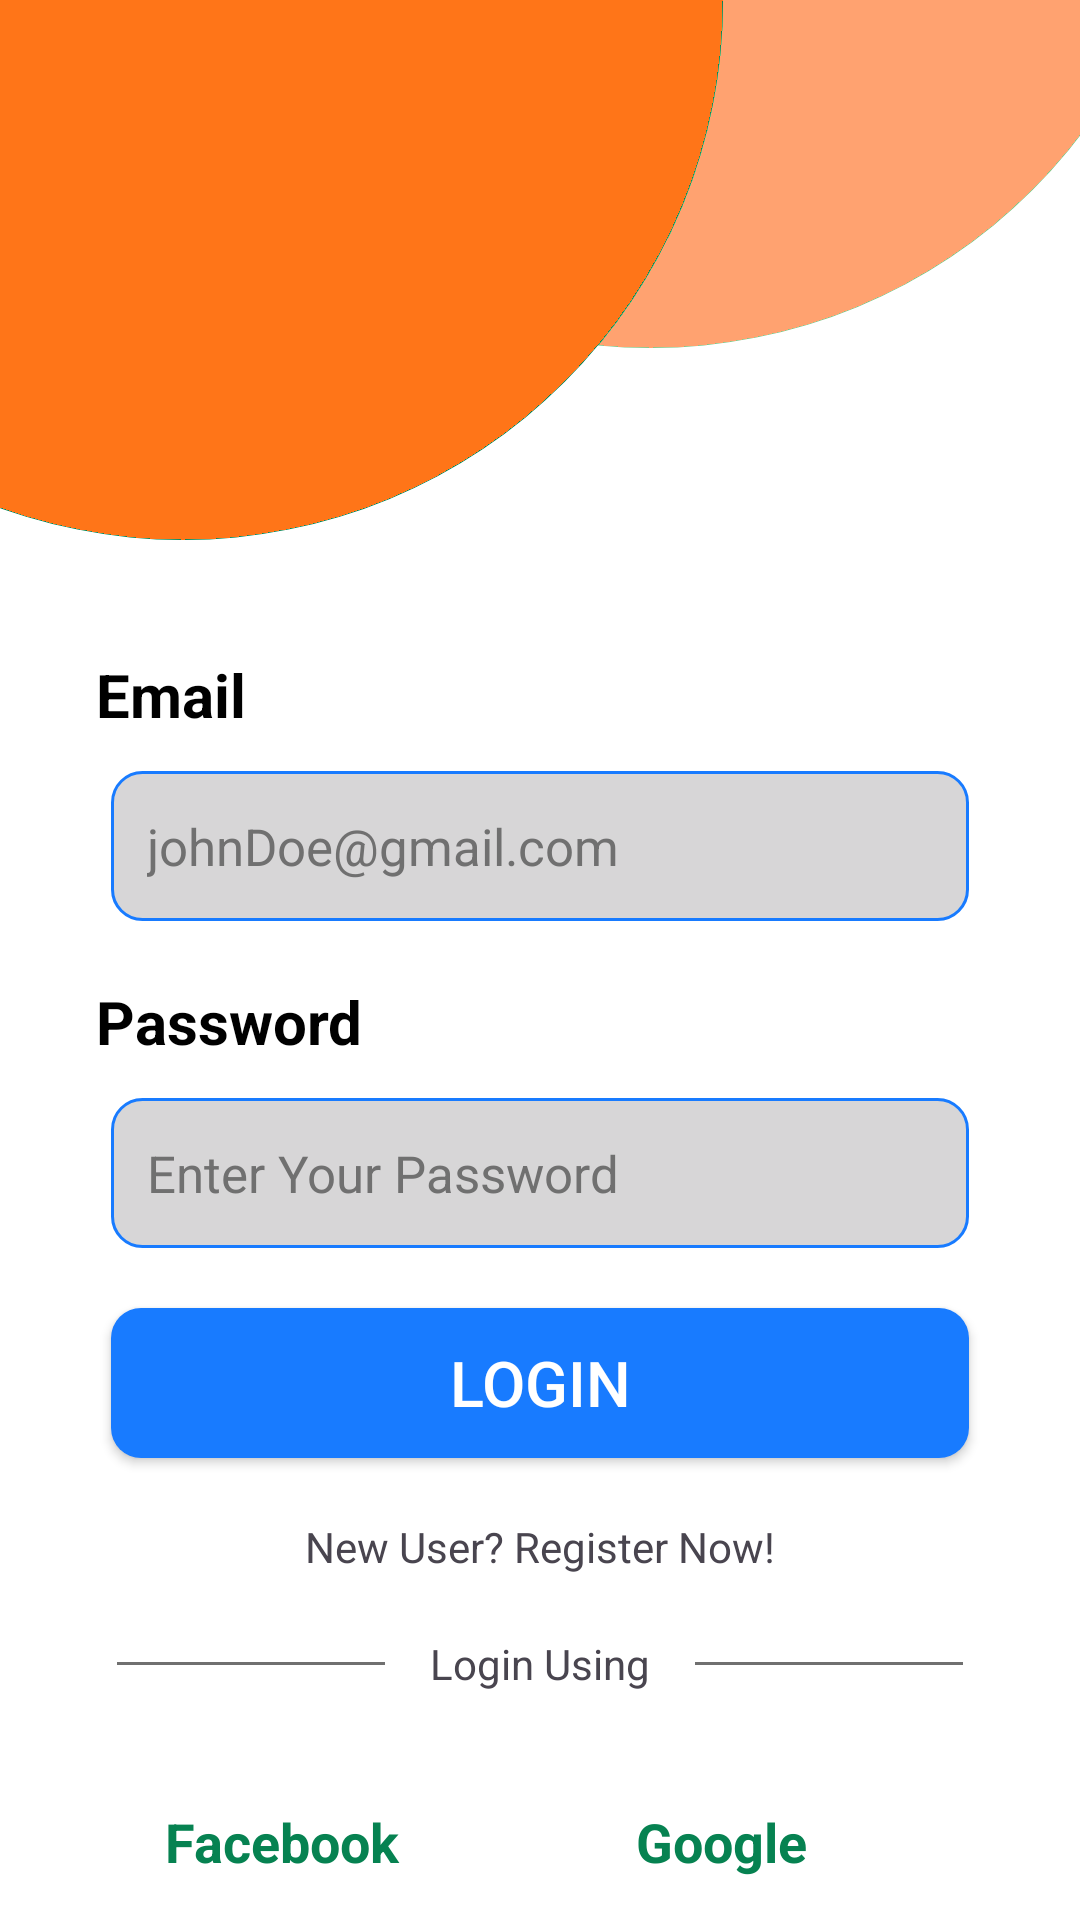

Here is an Android app screen rendered from its layout file. Give the layout XML and the strings, colors and styles it references.
<!-- AndroidManifest.xml: application theme Theme.SanskritiSafar -->
<!-- res/layout/activity_login.xml -->
<?xml version="1.0" encoding="utf-8"?>
<androidx.constraintlayout.widget.ConstraintLayout xmlns:android="http://schemas.android.com/apk/res/android"
    xmlns:app="http://schemas.android.com/apk/res-auto"
    android:layout_width="match_parent"
    android:layout_height="match_parent"
    android:background="@color/white"
    android:id="@+id/login_layout">


    <ImageView
        android:id="@+id/top_orange_pic"
        android:layout_width="wrap_content"
        android:layout_height="wrap_content"
        android:scaleType="centerCrop"
        app:layout_constraintEnd_toEndOf="parent"
        app:layout_constraintStart_toStartOf="parent"
        app:layout_constraintTop_toTopOf="parent"
        app:srcCompat="@drawable/top_background" />

    <LinearLayout
        android:layout_width="match_parent"
        android:layout_height="wrap_content"
        android:orientation="vertical"
        android:padding="32dp"
        app:layout_constraintBottom_toBottomOf="parent"
        app:layout_constraintStart_toStartOf="parent"
        app:layout_constraintTop_toBottomOf="@+id/top_orange_pic">

        <TextView
            android:id="@+id/email_text"
            android:layout_width="match_parent"
            android:layout_height="wrap_content"
            android:text="@string/email_text"
            android:textColor="@color/black"
            android:textSize="20sp"
            android:textStyle="bold" />

        <EditText
            android:id="@+id/editTextEmail"
            android:layout_width="match_parent"
            android:layout_height="50dp"
            android:layout_marginTop="12dp"
            android:layout_marginStart="5dp"
            android:layout_marginEnd="5dp"
            android:autofillHints="emailAddress"
            android:background="@drawable/edittext_background"
            android:ems="10"
            android:hint="@string/enter_email_text"
            android:textColorHint="#707070"
            android:inputType="textEmailAddress"
            android:padding="12dp"
            android:textColor="#707070"
            android:textSize="17sp" />

        <TextView
            android:id="@+id/password_text"
            android:layout_width="match_parent"
            android:layout_height="wrap_content"
            android:layout_marginTop="20dp"
            android:text="@string/pass_text"
            android:textColor="@color/black"
            android:textSize="20sp"
            android:textStyle="bold" />

        <EditText
            android:id="@+id/editTextPassword"
            android:layout_width="match_parent"
            android:layout_height="50dp"
            android:layout_marginTop="12dp"
            android:layout_marginStart="5dp"
            android:layout_marginEnd="5dp"
            android:autofillHints="password"
            android:background="@drawable/edittext_background"
            android:ems="10"
            android:hint="@string/enter_pass_text"
            android:textColorHint="#707070"
            android:inputType="textPassword"
            android:padding="12dp"
            android:textColor="#707070"
            android:textSize="17sp" />

        <androidx.appcompat.widget.AppCompatButton
            android:id="@+id/login_button"
            android:layout_width="match_parent"
            android:layout_height="50dp"
            android:layout_marginStart="5dp"
            android:layout_marginTop="20dp"
            android:layout_marginEnd="5dp"
            android:background="@drawable/login_button_background"
            android:text="@string/login_btn_text"
            android:textColor="@color/white"
            android:textSize="21sp" />

        <TextView
            android:layout_width="match_parent"
            android:layout_height="wrap_content"
            android:layout_marginTop="20dp"
            android:text="@string/register_text"
            android:textAlignment="center"
            android:onClick="openRegisterPage"/>

        <LinearLayout
            android:layout_width="match_parent"
            android:layout_height="wrap_content"
            android:layout_marginTop="20dp"
            android:orientation="horizontal">

            <View
                android:id="@+id/view"
                android:layout_width="wrap_content"
                android:layout_height="1dp"
                android:layout_marginStart="7dp"
                android:layout_gravity="center_vertical"
                android:layout_weight="1"
                android:background="#707070" />

            <TextView
                android:id="@+id/social_login_text"
                android:layout_width="wrap_content"
                android:layout_height="wrap_content"
                android:layout_marginStart="15dp"
                android:layout_marginEnd="15dp"
                android:text="@string/social_login_text" />

            <View
                android:id="@+id/view2"
                android:layout_width="wrap_content"
                android:layout_height="1dp"
                android:layout_marginEnd="7dp"
                android:layout_gravity="center_vertical"
                android:layout_weight="1"
                android:background="#707070" />

        </LinearLayout>

        <LinearLayout
            android:layout_width="match_parent"
            android:layout_height="0dp"
            android:layout_marginTop="25dp"
            android:layout_marginStart="7dp"
            android:layout_marginEnd="7dp"
            android:layout_weight="1"
            android:baselineAligned="false"
            android:orientation="horizontal">

            <LinearLayout
                android:layout_width="match_parent"
                android:layout_height="50dp"
                android:layout_marginEnd="16dp"
                android:layout_weight="0.5"
                android:background="@drawable/social_btn_background"
                android:orientation="horizontal">

                <ImageView
                    android:id="@+id/facebook_img"
                    android:layout_width="wrap_content"
                    android:layout_height="wrap_content"
                    android:layout_gravity="center_vertical"
                    android:layout_margin="8dp"
                    android:contentDescription="@string/fb_logo"
                    app:srcCompat="@drawable/facebook" />

                <TextView
                    android:id="@+id/facebook_txt"
                    android:layout_width="0dp"
                    android:layout_height="wrap_content"
                    android:layout_gravity="center_vertical"
                    android:layout_weight="1"
                    android:text="@string/facebook_text"
                    android:textColor="@color/green"
                    android:textSize="18sp"
                    android:textStyle="bold" />
            </LinearLayout>

            <LinearLayout
                android:layout_width="match_parent"
                android:layout_height="50dp"
                android:layout_marginStart="16dp"
                android:layout_weight="0.5"
                android:background="@drawable/social_btn_background"
                android:orientation="horizontal">

                <ImageView
                    android:id="@+id/google_img"
                    android:layout_width="wrap_content"
                    android:layout_height="wrap_content"
                    android:layout_gravity="center_vertical"
                    android:layout_margin="8dp"
                    android:contentDescription="@string/google_logo"
                    app:srcCompat="@drawable/google" />

                <TextView
                    android:id="@+id/google_txt"
                    android:layout_width="0dp"
                    android:layout_height="wrap_content"
                    android:layout_gravity="center_vertical"
                    android:layout_weight="1"
                    android:text="@string/google_text"
                    android:textColor="@color/green"
                    android:textSize="18sp"
                    android:textStyle="bold" />
            </LinearLayout>
        </LinearLayout>


    </LinearLayout>
</androidx.constraintlayout.widget.ConstraintLayout>
<!-- resources referenced by this layout -->
<resources>
  <color name="black">#FF000000</color>
  <color name="green">#068251</color>
  <color name="white">#FFFFFFFF</color>
  <!-- drawable edittext_background (drawable) -->
  <?xml version="1.0" encoding="utf-8"?>
  <selector xmlns:android="http://schemas.android.com/apk/res/android">
  <item>
      <shape android:shape="rectangle">
          <solid android:color="@color/grey"/>
          <corners android:radius="10dp"/>
          <stroke android:color="@color/blue" android:width="1dp"/>
      </shape>
  </item>
  </selector>
  <!-- drawable login_button_background (drawable) -->
  <?xml version="1.0" encoding="utf-8"?>
  <selector xmlns:android="http://schemas.android.com/apk/res/android">
  <item>
      <shape android:shape="rectangle">
          <corners android:radius="10dp"/>
          <solid android:color="@color/blue"/>
      </shape>
  </item>
  </selector>
  <!-- drawable top_background: png bitmap (drawable-hdpi, 7716 bytes) -->
  <string name="email_text">Email</string>
  <string name="enter_email_text">johnDoe@gmail.com</string>
  <string name="enter_pass_text">Enter Your Password</string>
  <string name="facebook_text">Facebook</string>
  <string name="fb_logo">Facebook Logo for social login</string>
  <string name="google_logo">Google Logo for social login</string>
  <string name="google_text">Google</string>
  <string name="login_btn_text">Login</string>
  <string name="pass_text">Password</string>
  <string name="register_text">New User? Register Now!</string>
  <string name="social_login_text">Login Using</string>
  <style name="Theme.SanskritiSafar" parent="Base.Theme.SanskritiSafar" />
  <color name="grey">#D7D6D7</color>
  <color name="blue">#187bff</color>
  <style name="Base.Theme.SanskritiSafar" parent="Theme.Material3.DayNight.NoActionBar">
          
          
      </style>
</resources>
